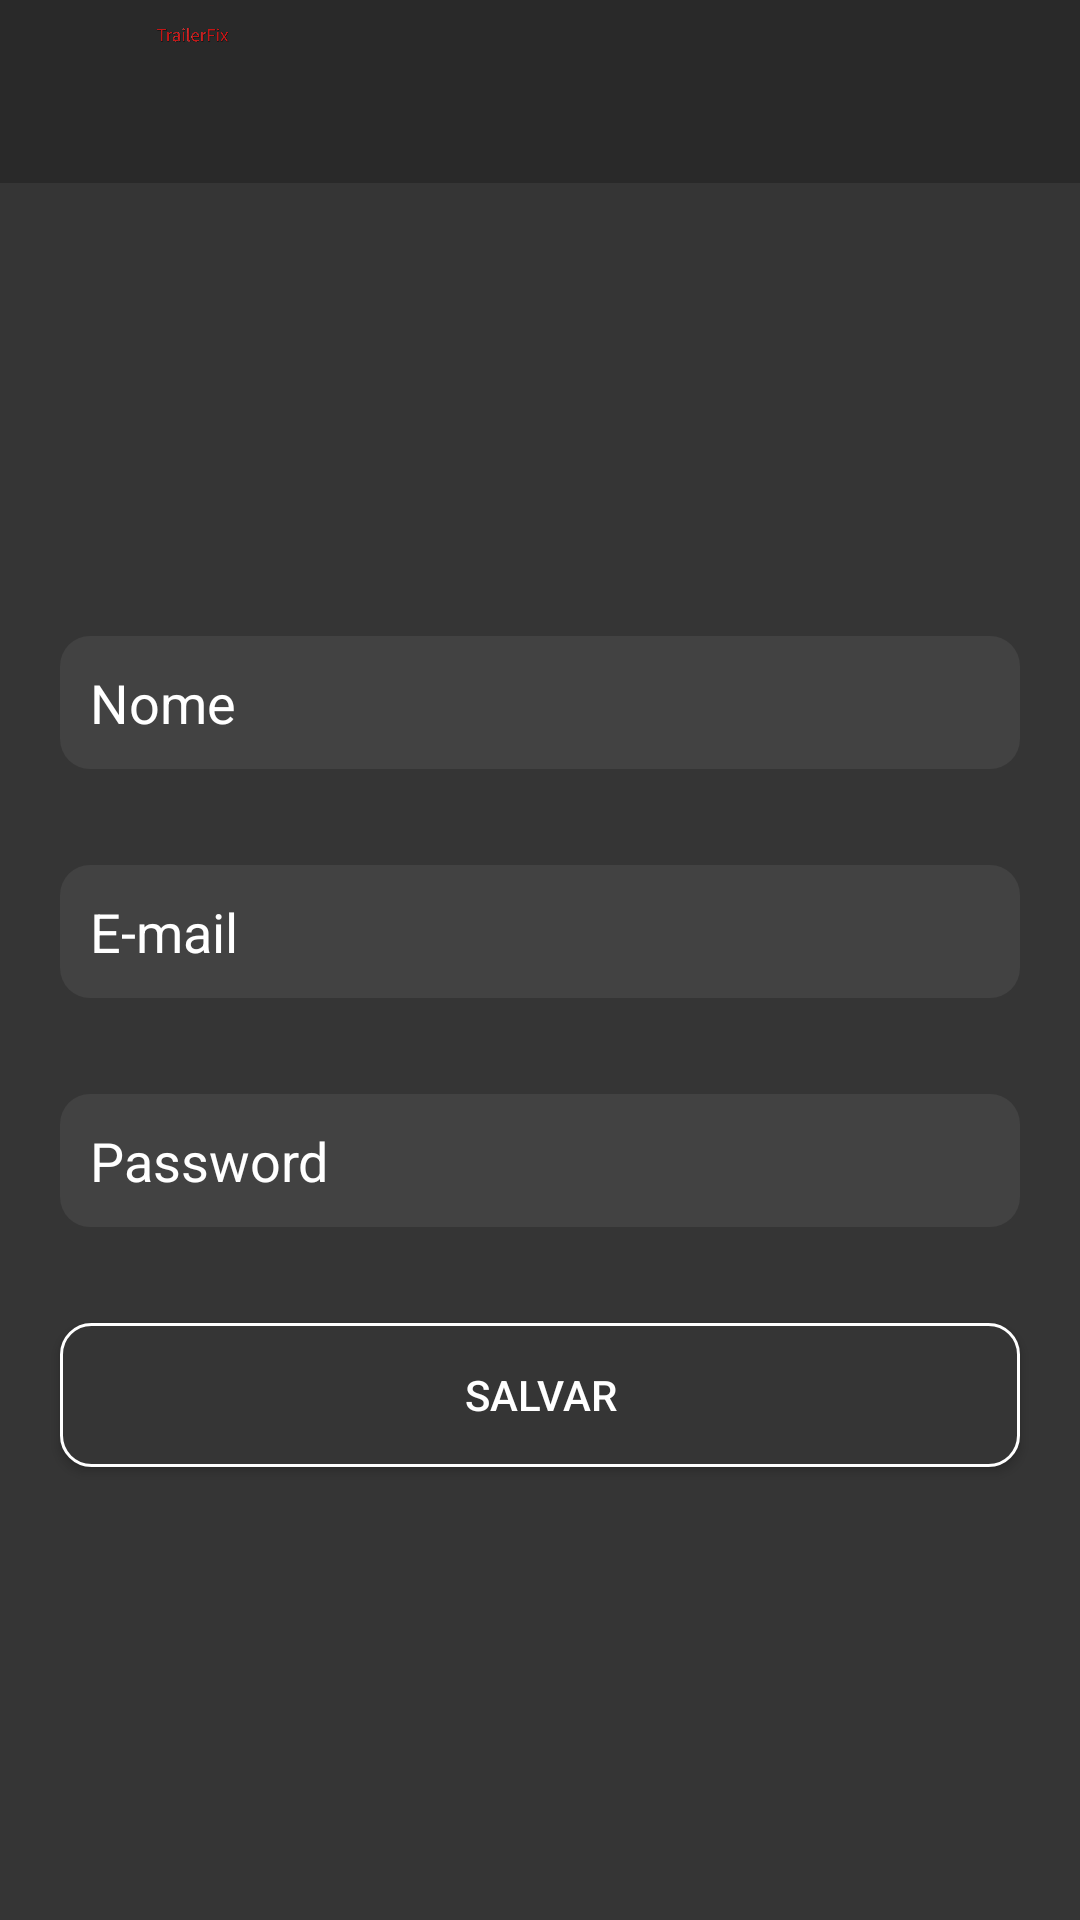

Here is an Android app screen rendered from its layout file. Give the layout XML and the strings, colors and styles it references.
<!-- AndroidManifest.xml: activity theme AppThemeNoBar -->
<!-- res/layout/activity_register.xml -->
<?xml version="1.0" encoding="utf-8"?>
<androidx.constraintlayout.widget.ConstraintLayout
        xmlns:android="http://schemas.android.com/apk/res/android"
        xmlns:tools="http://schemas.android.com/tools"
        xmlns:app="http://schemas.android.com/apk/res-auto"
        android:layout_width="match_parent"
        android:layout_height="match_parent"
        android:background="@color/colorGray"
        tools:context=".ui.register.RegisterActivity">

    <include layout="@layout/toolbar" android:id="@+id/include"/>

    <EditText
            android:layout_width="0dp"
            android:layout_height="wrap_content"
            android:inputType="textPersonName"
            android:ems="10"
            android:id="@+id/edtNome"
            android:hint="@string/nome"
            android:background="@drawable/background_text"
            android:padding="10dp"
            android:textColorLink="@android:color/white"
            android:textColorHint="@android:color/white"
            android:layout_marginEnd="20dp"
            android:autofillHints=""
            android:layout_marginStart="20dp"
            app:layout_constraintTop_toBottomOf="@+id/include"
            app:layout_constraintBottom_toTopOf="@+id/edtEmail"
            app:layout_constraintVertical_chainStyle="packed"
            app:layout_constraintEnd_toEndOf="parent"
            app:layout_constraintStart_toStartOf="parent"/>
    <EditText
            android:id="@+id/edtEmail"
            android:layout_width="0dp"
            android:layout_height="wrap_content"
            android:ems="10"
            android:inputType="textEmailSubject"
            android:hint="@string/email"
            android:layout_marginStart="20dp"
            android:layout_marginTop="32dp"
            android:padding="10dp"
            android:background="@drawable/background_text"
            android:textColorLink="@android:color/white"
            android:textColorHint="@android:color/white"
            android:layout_marginEnd="20dp"
            app:layout_constraintTop_toBottomOf="@+id/edtNome"
            app:layout_constraintBottom_toTopOf="@+id/extPassword"
            app:layout_constraintEnd_toEndOf="parent"
            app:layout_constraintStart_toStartOf="parent"
/>
    <EditText
            android:layout_width="0dp"
            android:layout_height="wrap_content"
            android:ems="10"
            android:id="@+id/extPassword"
            android:hint="@string/password"
            android:inputType="textPassword"
            android:layout_marginStart="20dp"
            android:layout_marginTop="32dp"
            android:background="@drawable/background_text"
            android:padding="10dp"
            android:textColorLink="@android:color/white"
            android:textColorHint="@android:color/white"
            android:layout_marginEnd="20dp"
            app:layout_constraintTop_toBottomOf="@+id/edtEmail"
            app:layout_constraintBottom_toTopOf="@+id/btnSalvar"
            app:layout_constraintEnd_toEndOf="parent"
            app:layout_constraintStart_toStartOf="parent"/>
    <Button
            android:text="@string/save"
            android:layout_width="0dp"
            android:layout_height="wrap_content"
            android:id="@+id/btnSalvar"
            android:layout_marginEnd="20dp"
            android:layout_marginStart="20dp"
            android:layout_marginTop="32dp"
            android:background="@drawable/background_button"
            android:textColorLink="@android:color/white"
            android:textColor="@android:color/white"
            android:onClick="saveProfile"
            app:layout_constraintStart_toStartOf="parent"
            app:layout_constraintBottom_toBottomOf="parent"
            app:layout_constraintTop_toBottomOf="@+id/extPassword"
            app:layout_constraintEnd_toEndOf="parent"/>

</androidx.constraintlayout.widget.ConstraintLayout>
<!-- res/layout/toolbar.xml (included above) -->
<?xml version="1.0" encoding="utf-8"?>
<FrameLayout xmlns:android="http://schemas.android.com/apk/res/android"
             android:layout_width="match_parent"
             android:layout_height="61dp" xmlns:app="http://schemas.android.com/apk/res-auto">

    <androidx.appcompat.widget.Toolbar
            android:layout_width="match_parent"
            android:layout_height="wrap_content"
            android:background="?attr/colorPrimaryDark"
            android:theme="?attr/actionBarTheme"
            android:minHeight="?attr/actionBarSize"
            android:elevation="5dp"
            app:theme="@style/ToolbarTheme"
            android:id="@+id/toolbar">
        <ImageView
                android:id="@+id/imgLogo"
                android:layout_width="100dp"
                android:layout_height="wrap_content"
                android:src="@drawable/logo"
                android:layout_gravity="left"/>
    </androidx.appcompat.widget.Toolbar>

</FrameLayout>
<!-- resources referenced by this layout -->
<resources>
  <color name="colorGray">#353535</color>
  <!-- drawable background_button (drawable) -->
  <?xml version="1.0" encoding="utf-8"?>
  <shape xmlns:android="http://schemas.android.com/apk/res/android"
         android:shape="rectangle">
  
      <solid android:color="@color/colorGray" />
      <corners android:radius="10dp" />
      <stroke android:color="@android:color/white" android:width="1dp" />
  </shape>
  <!-- drawable background_text (drawable) -->
  <?xml version="1.0" encoding="utf-8"?>
  <shape xmlns:android="http://schemas.android.com/apk/res/android"
         android:shape="rectangle">
  
      <solid android:color="#10FFFFFF" />
      <corners android:radius="10dp" />
  
  </shape>
  <!-- drawable logo: png bitmap (drawable, 44413 bytes) -->
  <string name="email">E-mail</string>
  <string name="nome">Nome</string>
  <string name="password">Password</string>
  <string name="save">Salvar</string>
  <style name="ToolbarTheme" parent="@style/ThemeOverlay.AppCompat.ActionBar">
          <item name="colorControlNormal">@android:color/white</item>
      </style>
  <style name="AppThemeNoBar" parent="Theme.AppCompat.Light.NoActionBar">
          
          <item name="colorPrimary">@color/colorPrimary</item>
          <item name="colorPrimaryDark">@color/colorPrimaryDark</item>
          <item name="colorAccent">@color/colorAccent</item>
      </style>
  <color name="colorPrimary">#000000</color>
  <color name="colorPrimaryDark">#292929</color>
  <color name="colorAccent">#FFFFFF</color>
</resources>
